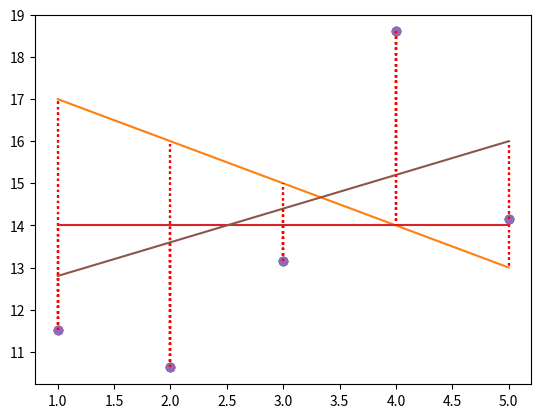

This figure's Python source:
import numpy as np
import matplotlib.pyplot as plt

def plot_with_loss(x, y, theta):
	"""Plot the data and prediction line from three non-empty numpy.ndarray.
	Args:
	x: has to be an numpy.ndarray, a vector of dimension m * 1.
	y: has to be an numpy.ndarray, a vector of dimension m * 1.
	theta: has to be an numpy.ndarray, a vector of dimension 2 * 1.
	Returns:
	Nothing.
	Raises:
	This function should not raise any Exception.
	"""
	plt.plot(x, y, 'o')
	plt.plot(x, theta[1] * x + theta[0])
	for item in x:
		plt.plot([x, x], [y, theta[1] * x + theta[0]], 'r:')
	plt.show()

if __name__ == "__main__":
	x = np.arange(1,6)
	y = np.array([11.52434424, 10.62589482, 13.14755699, 18.60682298, 14.14329568])

	theta1= np.array([18, -1])
	plot_with_loss(x, y, theta1)

	theta2 = np.array([14, 0])
	plot_with_loss(x, y, theta2)

	theta3 = np.array([12, 0.8])
	plot_with_loss(x, y, theta3)
